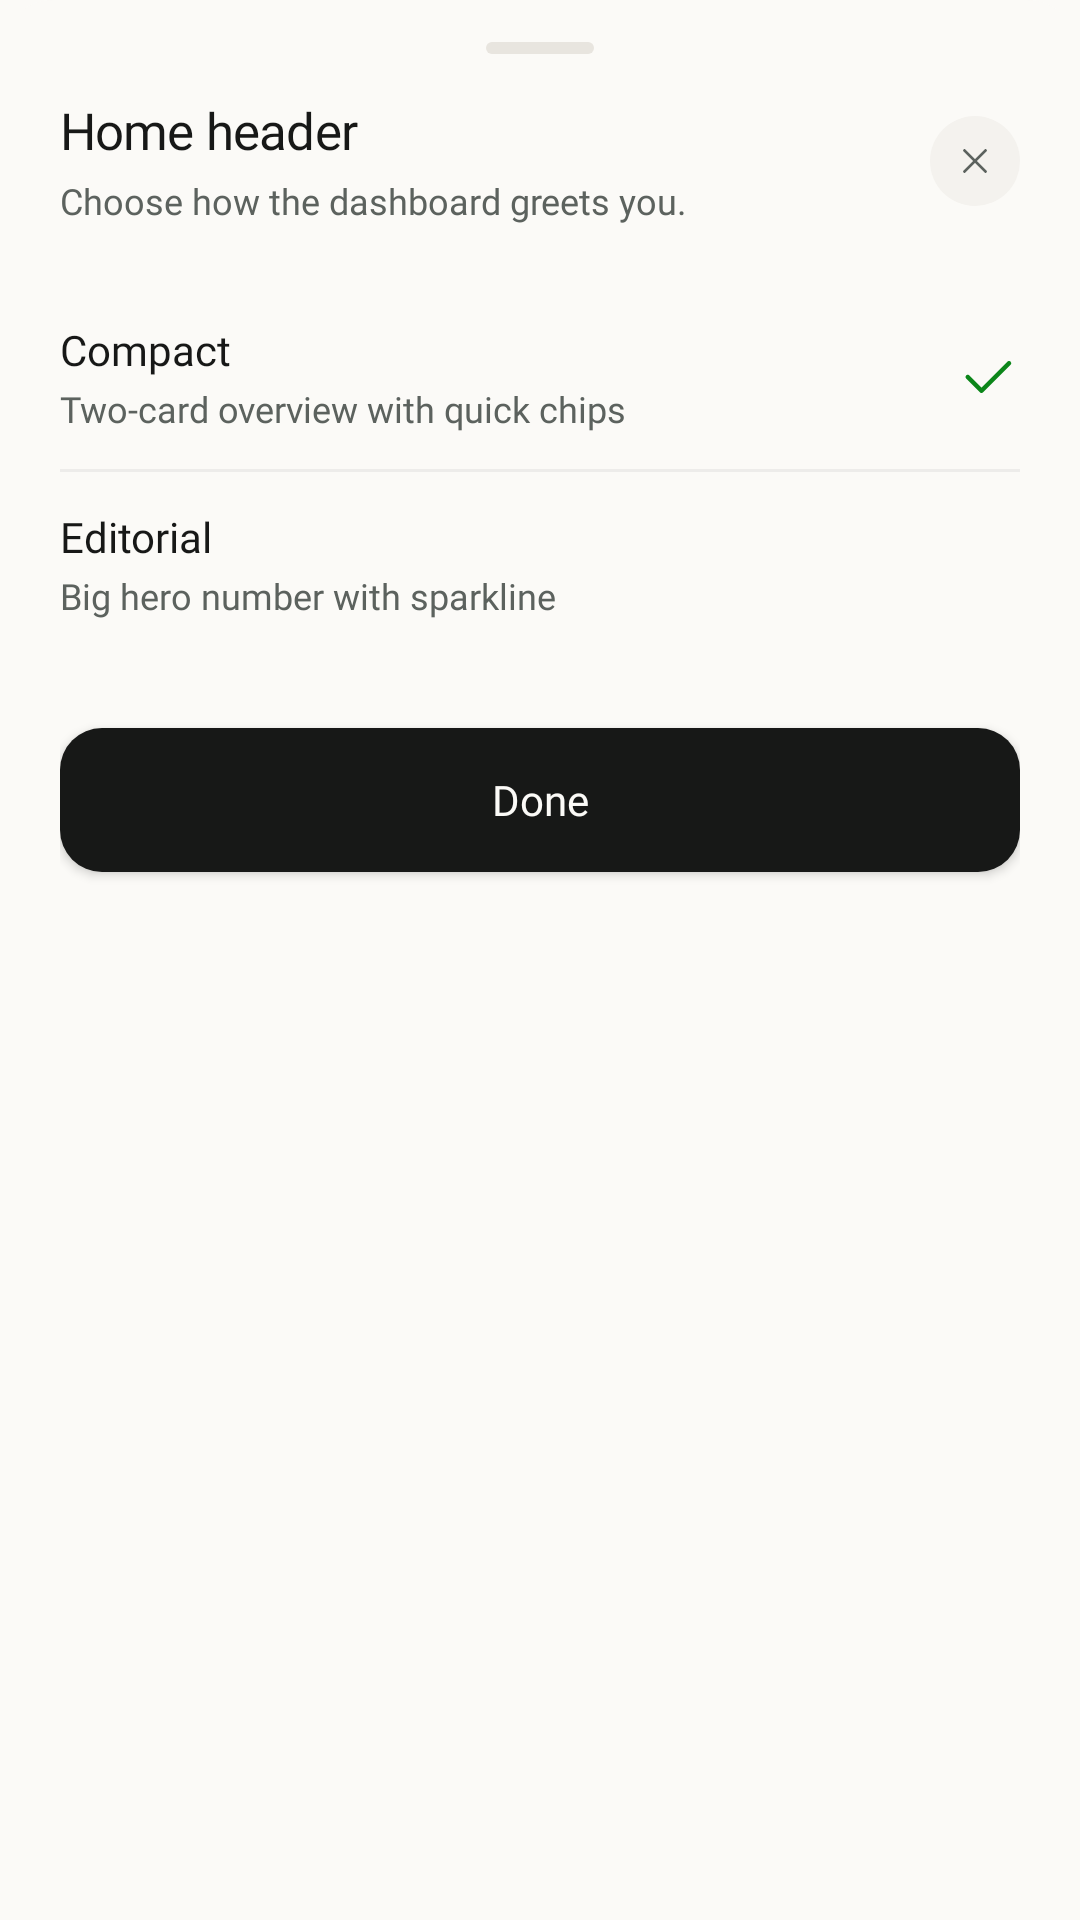

Produce the Android XML layout that renders to this screen, including the resource entries it uses.
<!-- AndroidManifest.xml: application theme Theme.InvoiceGenerator -->
<!-- res/layout/bottom_sheet_home_header.xml -->
<?xml version="1.0" encoding="utf-8"?>
<androidx.constraintlayout.widget.ConstraintLayout xmlns:android="http://schemas.android.com/apk/res/android"
    xmlns:app="http://schemas.android.com/apk/res-auto"
    android:layout_width="match_parent"
    android:layout_height="wrap_content"
    android:background="@drawable/bg_currency_picker_sheet"
    android:paddingHorizontal="20dp"
    android:paddingTop="8dp"
    android:paddingBottom="28dp">

    <View
        android:id="@+id/dragHandleHomeHeader"
        android:layout_width="36dp"
        android:layout_height="4dp"
        android:layout_marginTop="6dp"
        android:background="@drawable/drag_handle_bg"
        app:layout_constraintEnd_toEndOf="parent"
        app:layout_constraintStart_toStartOf="parent"
        app:layout_constraintTop_toTopOf="parent" />

    <LinearLayout
        android:id="@+id/homeHeaderTitleGroup"
        android:layout_width="0dp"
        android:layout_height="wrap_content"
        android:layout_marginTop="14dp"
        android:layout_marginEnd="12dp"
        android:orientation="vertical"
        app:layout_constraintEnd_toStartOf="@id/closebtn"
        app:layout_constraintStart_toStartOf="parent"
        app:layout_constraintTop_toBottomOf="@id/dragHandleHomeHeader">

        <TextView
            android:id="@+id/homeHeaderTitle"
            android:layout_width="wrap_content"
            android:layout_height="wrap_content"
            android:fontFamily="@font/inter_bold"
            android:letterSpacing="-0.015"
            android:text="Home header"
            android:textColor="@color/btn_text_dark"
            android:textSize="17sp" />

        <TextView
            android:id="@+id/homeHeaderSubtitle"
            android:layout_width="wrap_content"
            android:layout_height="wrap_content"
            android:layout_marginTop="4dp"
            android:fontFamily="@font/inter_medium"
            android:lineSpacingMultiplier="1.3"
            android:text="Choose how the dashboard greets you."
            android:textColor="@color/subheading_color_home"
            android:textSize="12sp" />

    </LinearLayout>

    <ImageButton
        android:id="@+id/closebtn"
        android:layout_width="30dp"
        android:layout_height="30dp"
        android:background="@drawable/bg_cross_button"
        android:backgroundTint="@color/greyish_white"
        android:contentDescription="@null"
        android:src="@drawable/ic_close"
        app:layout_constraintBottom_toBottomOf="@id/homeHeaderTitleGroup"
        app:layout_constraintEnd_toEndOf="parent"
        app:layout_constraintTop_toTopOf="@id/homeHeaderTitleGroup" />

    
    <LinearLayout
        android:id="@+id/optionsContainer"
        android:layout_width="match_parent"
        android:layout_height="wrap_content"
        android:layout_marginTop="20dp"
        android:orientation="vertical"
        app:layout_constraintStart_toStartOf="parent"
        app:layout_constraintTop_toBottomOf="@id/homeHeaderTitleGroup">

        
        <LinearLayout
            android:id="@+id/optionCompact"
            android:layout_width="match_parent"
            android:layout_height="wrap_content"
            android:clickable="true"
            android:focusable="true"
            android:gravity="center_vertical"
            android:orientation="horizontal"
            android:paddingVertical="12dp">

            <LinearLayout
                android:layout_width="0dp"
                android:layout_height="wrap_content"
                android:layout_weight="1"
                android:orientation="vertical">

                <TextView
                    android:id="@+id/tvCompactTitle"
                    android:layout_width="wrap_content"
                    android:layout_height="wrap_content"
                    android:fontFamily="@font/inter_bold"
                    android:text="Compact"
                    android:textColor="@color/btn_text_dark"
                    android:textSize="14sp" />

                <TextView
                    android:id="@+id/tvCompactSubtitle"
                    android:layout_width="wrap_content"
                    android:layout_height="wrap_content"
                    android:layout_marginTop="2dp"
                    android:fontFamily="@font/inter_medium"
                    android:text="Two-card overview with quick chips"
                    android:textColor="@color/subheading_color_home"
                    android:textSize="12sp" />

            </LinearLayout>

            <ImageView
                android:id="@+id/ivCompactCheck"
                android:layout_width="22dp"
                android:layout_height="22dp"
                android:contentDescription="@null"
                android:src="@drawable/ic_check"
                app:tint="@color/primary_green" />

        </LinearLayout>

        <View
            android:layout_width="match_parent"
            android:layout_height="1dp"
            android:background="@color/divider_color" />

        
        <LinearLayout
            android:id="@+id/optionEditorial"
            android:layout_width="match_parent"
            android:layout_height="wrap_content"
            android:clickable="true"
            android:focusable="true"
            android:gravity="center_vertical"
            android:orientation="horizontal"
            android:paddingVertical="12dp">

            <LinearLayout
                android:layout_width="0dp"
                android:layout_height="wrap_content"
                android:layout_weight="1"
                android:orientation="vertical">

                <TextView
                    android:id="@+id/tvEditorialTitle"
                    android:layout_width="wrap_content"
                    android:layout_height="wrap_content"
                    android:fontFamily="@font/inter_bold"
                    android:text="Editorial"
                    android:textColor="@color/btn_text_dark"
                    android:textSize="14sp" />

                <TextView
                    android:id="@+id/tvEditorialSubtitle"
                    android:layout_width="wrap_content"
                    android:layout_height="wrap_content"
                    android:layout_marginTop="2dp"
                    android:fontFamily="@font/inter_medium"
                    android:text="Big hero number with sparkline"
                    android:textColor="@color/subheading_color_home"
                    android:textSize="12sp" />

            </LinearLayout>

            <ImageView
                android:id="@+id/ivEditorialCheck"
                android:layout_width="22dp"
                android:layout_height="22dp"
                android:contentDescription="@null"
                android:src="@drawable/ic_check"
                android:visibility="gone"
                app:tint="@color/primary_green" />

        </LinearLayout>

    </LinearLayout>

    <Button
        android:id="@+id/doneBtn"
        android:layout_width="match_parent"
        android:layout_height="wrap_content"
        android:layout_marginTop="24dp"
        android:background="@drawable/green_btn_bg"
        android:backgroundTint="@color/btn_bg_dark"
        android:fontFamily="@font/inter_semibold"
        android:text="Done"
        android:textAllCaps="false"
        android:textColor="@color/bg_cream"
        android:textSize="14sp"
        app:backgroundTint="@null"
        app:layout_constraintStart_toStartOf="parent"
        app:layout_constraintTop_toBottomOf="@id/optionsContainer" />

</androidx.constraintlayout.widget.ConstraintLayout>
<!-- resources referenced by this layout -->
<resources>
  <color name="bg_cream">#FBFAF7</color>
  <color name="btn_bg_dark">#171817</color>
  <color name="btn_text_dark">#171817</color>
  <color name="divider_color">#0F171817</color>
  <color name="greyish_white">#F4F2EE</color>
  <color name="primary_green">#0C861A</color>
  <color name="subheading_color_home">#5C625E</color>
  <!-- drawable bg_cross_button (drawable) -->
  <?xml version="1.0" encoding="utf-8"?>
  <shape xmlns:android="http://schemas.android.com/apk/res/android">
      <corners android:radius="999dp"/>
      <solid android:color="@color/greyish_white" />
  </shape>
  <!-- drawable bg_currency_picker_sheet (drawable) -->
  <?xml version="1.0" encoding="utf-8"?>
  <shape xmlns:android="http://schemas.android.com/apk/res/android">
      <corners android:topLeftRadius="18dp" android:topRightRadius="18dp"/>
      <solid android:color="@color/bg_cream"/>
  </shape>
  <!-- drawable drag_handle_bg (drawable) -->
  <?xml version="1.0" encoding="utf-8"?>
  <shape xmlns:android="http://schemas.android.com/apk/res/android">
      <solid android:color="@color/btn_border_light" />
      <corners android:radius="2dp" />
  </shape>
  <!-- drawable green_btn_bg (drawable) -->
  <?xml version="1.0" encoding="utf-8"?>
  <shape xmlns:android="http://schemas.android.com/apk/res/android">
      <solid android:color="#0C861A" />
      <corners android:radius="14dp" />
  </shape>
  <!-- drawable ic_check (drawable) -->
  <?xml version="1.0" encoding="utf-8"?>
  <vector xmlns:android="http://schemas.android.com/apk/res/android"
      android:width="15dp"
      android:height="15dp"
      android:viewportWidth="24"
      android:viewportHeight="24">
  
      <path
          android:pathData="M5,12 L10,17 L20,7"
          android:strokeColor="#FFFFFF"
          android:strokeWidth="1.6"
          android:strokeLineCap="round"
          android:strokeLineJoin="round"
          android:fillColor="@android:color/transparent" />
  
  </vector>
  <!-- drawable ic_close (drawable) -->
  <?xml version="1.0" encoding="utf-8"?>
  <vector xmlns:android="http://schemas.android.com/apk/res/android"
      android:width="14dp"
      android:height="14dp"
      android:viewportWidth="24"
      android:viewportHeight="24">
  
      <path
          android:pathData="M6,6 L18,18"
          android:strokeColor="@color/text_grey"
          android:strokeWidth="1.6"
          android:strokeLineCap="round"
          android:strokeLineJoin="round" />
  
      <path
          android:pathData="M18,6 L6,18"
          android:strokeColor="@color/text_grey"
          android:strokeWidth="1.6"
          android:strokeLineCap="round"
          android:strokeLineJoin="round" />
  
  </vector>
  <style name="Theme.InvoiceGenerator" parent="Base.Theme.InvoiceGenerator" />
  <color name="btn_border_light">#E8E5DF</color>
  <color name="text_grey">#5C625E</color>
  <style name="Base.Theme.InvoiceGenerator" parent="Theme.Material3.DayNight.NoActionBar">
          <item name="android:navigationBarColor">@android:color/transparent</item>
          <item name="android:statusBarColor">@android:color/transparent</item>
          <item name="android:windowBackground">@color/bg_cream</item>
          <item name="android:windowLightNavigationBar" tools:targetApi="o_mr1">true</item>
          <item name="colorPrimary">@color/primary_green</item>
          <item name="colorSecondary">@color/primary_green</item>
          <item name="colorControlActivated">@color/primary_green</item>
      </style>
</resources>
